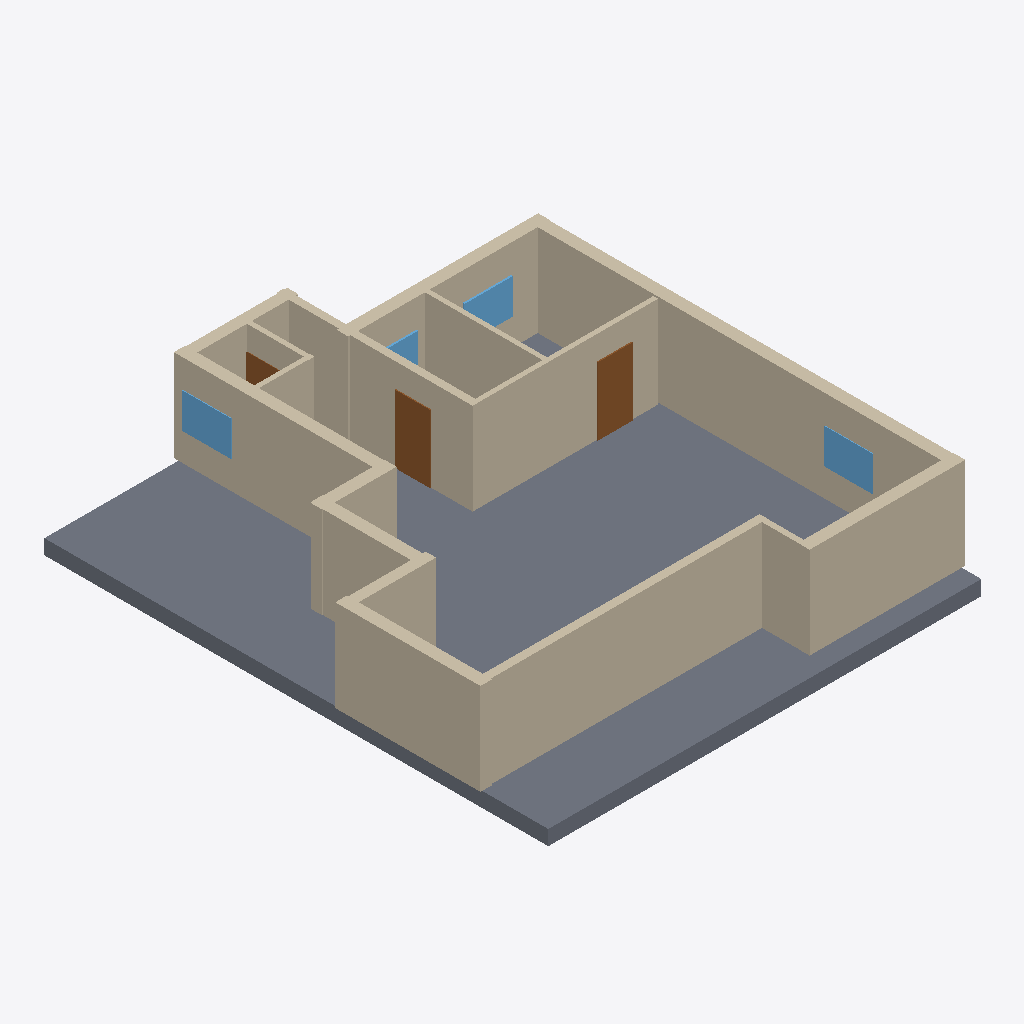
Isometric view of an IFC building model (IFC-SPF (STEP), schema IFC4, length unit millimetre), seen from the south-west, elements coloured by IFC class: 16 walls (beige), 4 windows (light blue), 3 doors (brown), 1 slab (grey).
Extent 13.9 m × 16.1 m × 3.4 m (x, y, z). Elements (26): 16 IfcWall, 5 IfcDoor, 4 IfcWindow, 1 IfcSlab.

HEADER;
FILE_DESCRIPTION(('ViewDefinition[DesignTransferView]'),'2;1');
FILE_NAME('/dev/null','2026-11-14T09:48:54+02:00',(''),(''),'IfcOpenShell 0.9.0.post1','IfcOpenShell 0.9.0.post1','Nobody');
FILE_SCHEMA(('IFC4'));
ENDSEC;
DATA;
#1=IFCPROJECT('3bBqA5hsr7BgZY1tsqMEtu',$,'plan2ifc',$,$,$,$,(#10),#5);
#12=IFCSITE('0kCb4BzgP7HPe25b0xeLPx',$,'Site',$,$,$,$,$,$,$,$,$,$,$);
#13=IFCBUILDING('1lIMx0N4r5MwPcFH1VErnP',$,'Building',$,$,$,$,$,$,$,$,$);
#14=IFCBUILDINGSTOREY('0_2oUM0Iv6lB5HLzJLzods',$,'Level 0',$,$,$,$,$,$,$);
#569=IFCSLAB('2FVOTCuvv0H8FDvTNG6o0$',$,'Slab',$,$,#586,#576,$,$);
#283=IFCWALL('17J8Ud$gL1C9NukKuav8Nl',$,'Wall',$,$,#304,#294,$,$);
#151=IFCWALL('1S5GmEZbP0AfIIpraEPRzs',$,'Wall',$,$,#172,#162,$,$);
#173=IFCWALL('2SYJLjrW5AJPPN6C2HbZZ4',$,'Wall',$,$,#194,#184,$,$);
#327=IFCWALL('2mVYthb2v8jxlAFZjp2w2r',$,'Wall',$,$,#348,#338,$,$);
#195=IFCWALL('2ocktOSsT7Ow03o853UKDF',$,'Wall',$,$,#216,#206,$,$);
#85=IFCWALL('1NWF4ic5D8YR9dmnmZWr7v',$,'Wall',$,$,#106,#96,$,$);
#217=IFCWALL('2W9lbal9L2jRC69o5woVL4',$,'Wall',$,$,#238,#228,$,$);
#41=IFCWALL('3M1bLy$y53YxOc2S_KfL1l',$,'Wall',$,$,#62,#52,$,$);
#261=IFCWALL('1aN$upc8fCI9R9WIm8R$Cz',$,'Wall',$,$,#282,#272,$,$);
#305=IFCWALL('0rDXZ5vqzBrBD0_VnbBojO',$,'Wall',$,$,#326,#316,$,$);
#129=IFCWALL('1pQ0B3mef2URjZrJo7_4uF',$,'Wall',$,$,#150,#140,$,$);
#107=IFCWALL('24EowMhGDA9w6QdSll_jaL',$,'Wall',$,$,#128,#118,$,$);
#349=IFCWALL('0w3ZYmREH54fFkfeZqyKCH',$,'Wall',$,$,#370,#360,$,$);
#18=IFCWALL('0s_F3k00bEuOF_FI5JamdM',$,'Wall',$,$,#40,#29,$,$);
#415=IFCDOOR('3MwaPSMQf6nwIpUcZ6w9PA',$,'Door',$,$,#436,#426,$,$,$,$,$,$);
#393=IFCDOOR('2fGdgxftD18QJbwbQhKfmn',$,'Door',$,$,#414,#404,$,$,$,$,$,$);
#481=IFCWINDOW('3cKfTYkuLBQxJE_Qiml18o',$,'Window',$,$,#502,#492,$,$,$,$,$,$);
#547=IFCWINDOW('10by503xX22gIbcZFfIa8o',$,'Window',$,$,#568,#558,$,$,$,$,$,$);
#239=IFCWALL('1$Ecb5mxzFqe_vtG80dcyx',$,'Wall',$,$,#260,#250,$,$);
#63=IFCWALL('2SLI8FeUj1CAx2IrhSEf2X',$,'Wall',$,$,#84,#74,$,$);
#525=IFCWINDOW('1rvLYgyav1hRkfPh4VuLd9',$,'Window',$,$,#546,#536,$,$,$,$,$,$);
#371=IFCDOOR('1PXXjTmHr31ewLD4E1RkL1',$,'Door',$,$,#392,#382,$,$,$,$,$,$);
#503=IFCWINDOW('2q6CntBTHFdRcMTChOTaWp',$,'Window',$,$,#524,#514,$,$,$,$,$,$);
ENDSEC;
